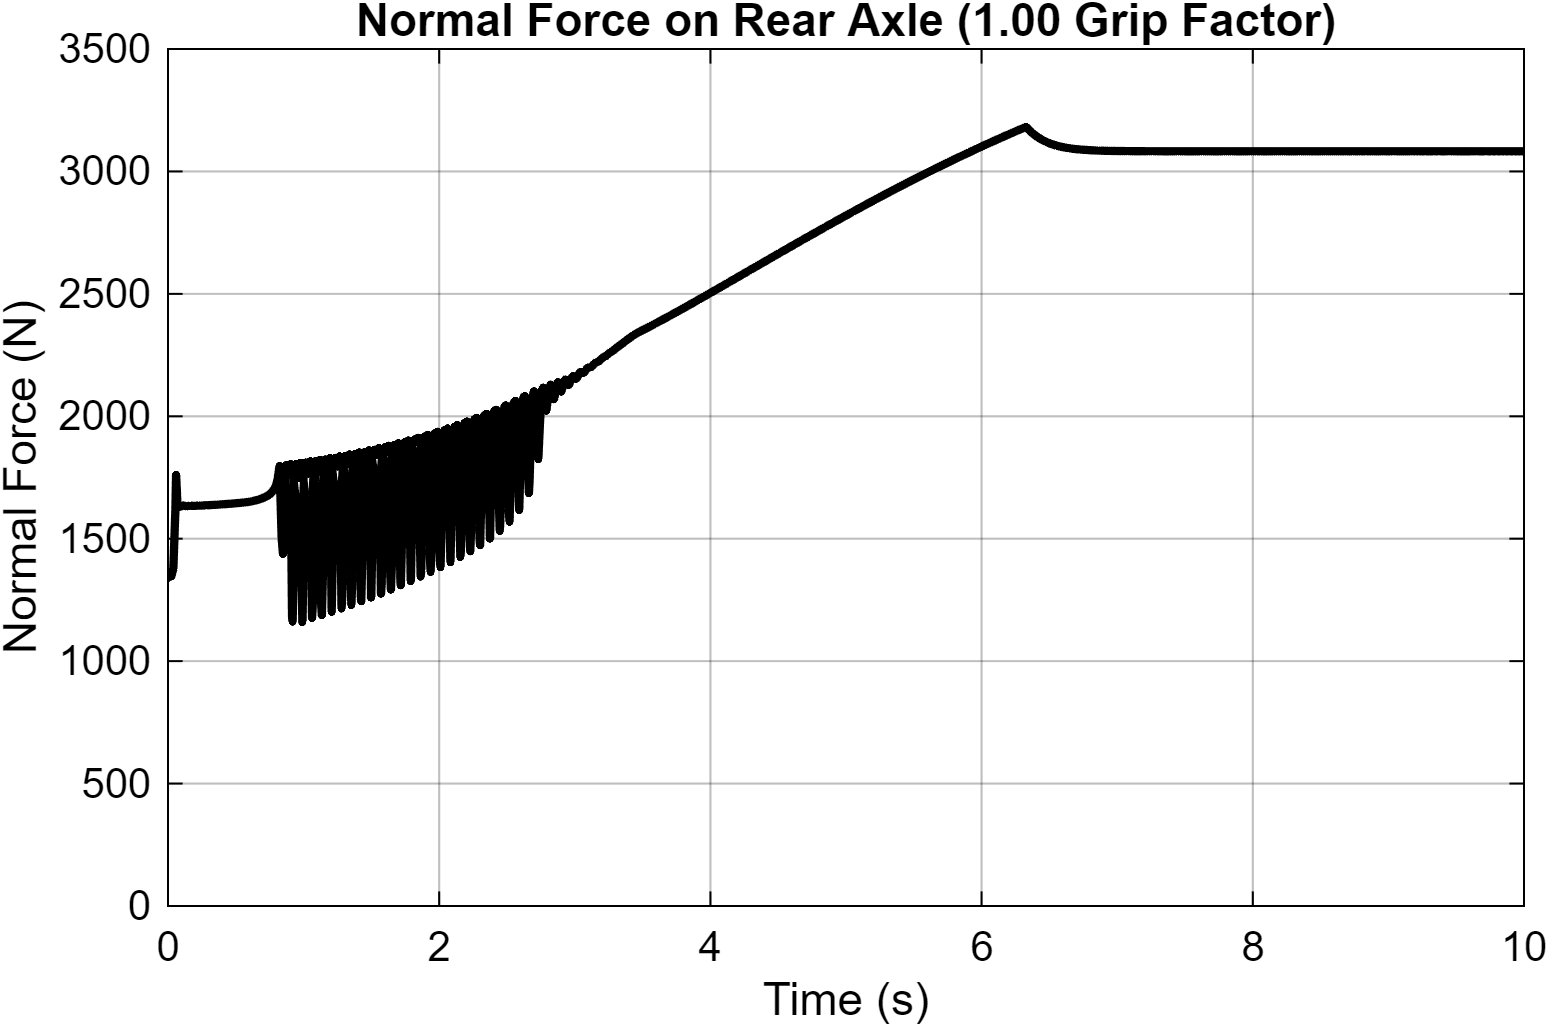

Data behind this chart, as committed beside it:
Time_s, Normal_Force_N
0, 1345
4.86237765561523e-07, 1340
4.8623776556153e-07, 1340
1.46660189974836e-06, 1340
2.4469660339352e-06, 1340
3.43214095117055e-06, 1340
4.42029176062135e-06, 1340
5.41144605993023e-06, 1340
6.40562321238756e-06, 1340
7.40284272581665e-06, 1340
8.40312445141022e-06, 1340
9.40648833409932e-06, 1341
1.04129546763059e-05, 1341
1.14225436568961e-05, 1341
1.24352757611708e-05, 1341
1.34511716754016e-05, 1341
1.44702523608871e-05, 1341
1.54925387930571e-05, 1341
1.65180523056186e-05, 1341
1.75468142940597e-05, 1341
1.8578846501306e-05, 1341
1.96141707575368e-05, 1341
2.06528090990451e-05, 1341
2.16947837175628e-05, 1341
2.27401172375319e-05, 1341
2.37888323043983e-05, 1341
2.48409518529358e-05, 1342
2.58964989658606e-05, 1342
2.69554970077408e-05, 1342
2.80179694746084e-05, 1342
2.90839403772133e-05, 1342
3.01534334790261e-05, 1342
3.12264730597549e-05, 1342
3.23030836214812e-05, 1342
3.33832900475663e-05, 1342
3.44671172005505e-05, 1342
3.55545903106284e-05, 1342
3.66457347861809e-05, 1342
3.77405764694187e-05, 1342
3.88391411960319e-05, 1342
3.99414553597512e-05, 1342
4.10475453508287e-05, 1342
4.21574380545949e-05, 1342
4.3271160380651e-05, 1342
4.43887398176082e-05, 1342
4.55102037699316e-05, 1343
4.66355803037196e-05, 1343
4.77648974177744e-05, 1343
4.88981836210141e-05, 1343
5.00354676890325e-05, 1343
5.1176778653903e-05, 1343
5.23221458413841e-05, 1343
5.34715989364532e-05, 1343
5.46251679127761e-05, 1343
5.57828831248446e-05, 1343
5.69447751649044e-05, 1343
5.81108749788056e-05, 1343
5.92812138333046e-05, 1343
6.04558233965904e-05, 1343
6.16347354716617e-05, 1343
... 33,942 more rows
